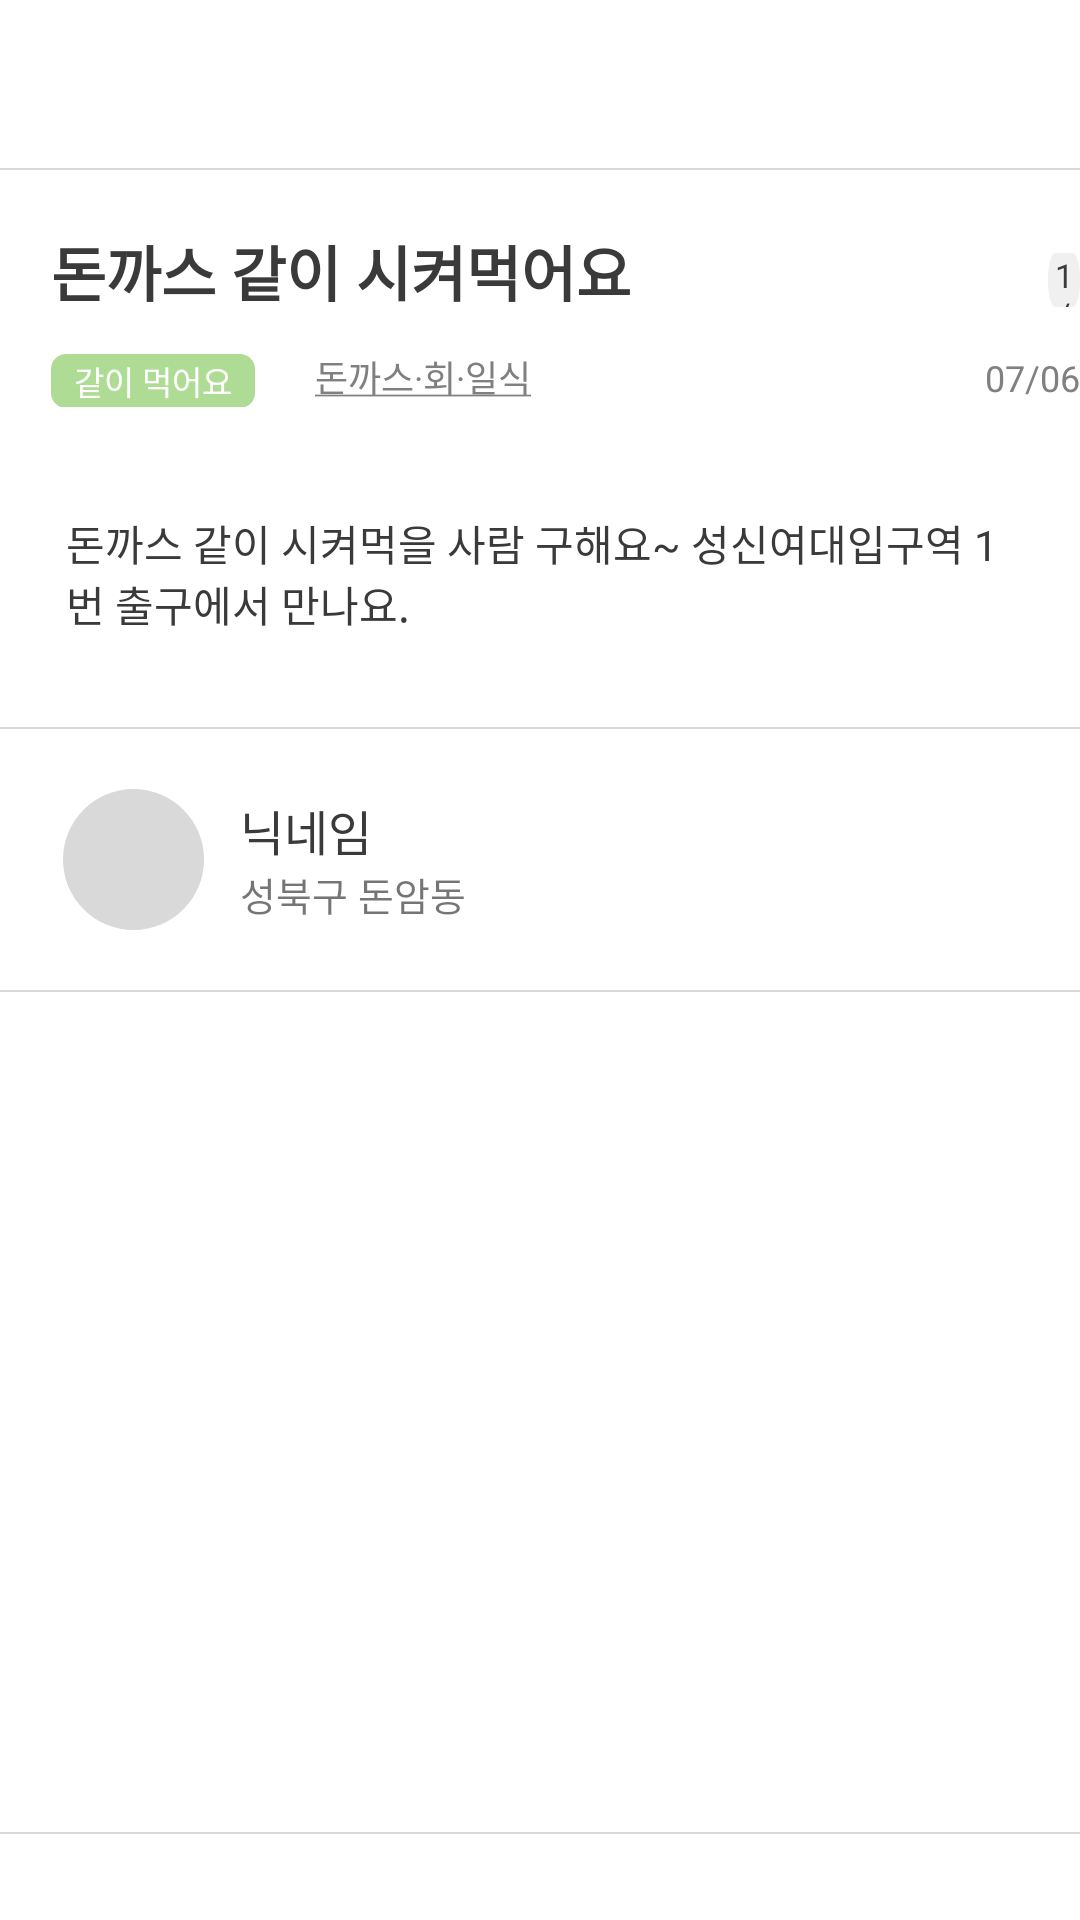

This screen was rendered from an Android layout file. Write that file and the resources it references.
<!-- AndroidManifest.xml: application theme Theme.DeliveryShareApp -->
<!-- res/layout/activity_post_detail_participant.xml -->
<?xml version="1.0" encoding="utf-8"?>
<LinearLayout xmlns:android="http://schemas.android.com/apk/res/android"
    xmlns:app="http://schemas.android.com/apk/res-auto"
    xmlns:tools="http://schemas.android.com/tools"
    android:layout_width="match_parent"
    android:layout_height="match_parent"
    android:orientation="vertical"
    tools:context=".PostDetailParticipantActivity">

    <androidx.appcompat.widget.Toolbar
        android:id="@+id/postDetailPTb"
        android:layout_width="match_parent"
        android:layout_height="?attr/actionBarSize"
        android:background="@color/white"
        app:contentInsetStart="0dp">
    </androidx.appcompat.widget.Toolbar>

    <View
        android:layout_width="match_parent"
        android:layout_height="0.7dp"
        android:layout_centerInParent="true"
        android:background="#D9D9D9" />

    <LinearLayout
        android:layout_width="match_parent"
        android:layout_height="wrap_content"
        android:orientation="horizontal">

        <TextView
            android:id="@+id/post_title"
            android:layout_width="wrap_content"
            android:layout_height="29dp"
            android:layout_marginLeft="17dp"
            android:layout_marginTop="19dp"
            android:gravity="bottom"
            android:text="@string/post_title"
            android:textColor="#3A3A3A"
            android:textSize="20sp"
            android:textStyle="bold" />

        <TextView
            android:id="@+id/count"
            android:background="@drawable/count_box"
            android:layout_width="wrap_content"
            android:layout_height="18dp"
            android:layout_marginTop="16dp"
            android:layout_marginLeft="139dp"
            android:text="@string/count"
            android:textColor="#3A3A3A"
            android:textSize="11dp"
            android:gravity="center"/>
    </LinearLayout>

    <LinearLayout
        android:layout_width="match_parent"
        android:layout_height="wrap_content"
        android:orientation="horizontal">

        <TextView
            android:id="@+id/option"
            android:layout_width="wrap_content"
            android:layout_height="18dp"
            android:background="@drawable/option_box"
            android:layout_marginLeft="17dp"
            android:layout_marginTop="13dp"
            android:text="@string/option"
            android:textColor="#FFFFFF"
            android:textSize="11sp"
            android:gravity="center"/>

        <TextView
            android:id="@+id/category"
            android:layout_width="wrap_content"
            android:layout_height="17dp"
            android:layout_marginLeft="20dp"
            android:layout_marginTop="12dp"
            android:text="@string/category"
            android:textColor="#808080"
            android:textSize="12dp"
            android:textFontWeight="400"/>

        <TextView
            android:id="@+id/created_at"
            android:layout_width="wrap_content"
            android:layout_height="17dp"
            android:layout_marginLeft="150dp"
            android:layout_marginTop="12dp"
            android:gravity="right|bottom"
            android:text="@string/created_at"
            android:textColor="#808080"
            android:textSize="12dp"
            android:textFontWeight="400" />
    </LinearLayout>

    <LinearLayout
        android:layout_width="match_parent"
        android:layout_height="wrap_content"
        android:orientation="vertical">

        <TextView
            android:id="@+id/content"
            android:layout_width="match_parent"
            android:layout_height="wrap_content"
            android:layout_marginLeft="22dp"
            android:layout_marginTop="35dp"
            android:layout_marginRight="22dp"
            android:text="@string/content"
            android:textColor="#3A3A3A"
            android:textSize="14dp"/>
    </LinearLayout>

    <View
        android:layout_width="380dp"
        android:layout_height="0.7dp"
        android:layout_gravity="center"
        android:layout_marginTop="31dp"
        android:background="#D9D9D9" />

    <LinearLayout
        android:id="@+id/post_writer_profile"
        android:layout_width="match_parent"
        android:layout_height="wrap_content"
        android:orientation="horizontal">

        <ImageView
            android:id="@+id/poster"
            android:layout_width="47dp"
            android:layout_height="47dp"
            android:layout_marginTop="20dp"
            android:layout_marginLeft="21dp"
            android:src="@drawable/circle_image"/>

        <LinearLayout
            android:layout_width="match_parent"
            android:layout_height="match_parent"
            android:orientation="vertical">

            <TextView
                android:id="@+id/movieName"
                android:layout_width="match_parent"
                android:layout_height="wrap_content"
                android:layout_marginTop="22dp"
                android:layout_marginLeft="12dp"
                android:text="@string/user_nickname"
                style="@style/boldFontStyle"
                android:textFontWeight="500"/>

            <TextView
                android:id="@+id/grade"
                android:layout_width="match_parent"
                android:layout_height="wrap_content"
                android:layout_marginLeft="12dp"
                android:text="@string/user_addr"
                android:textFontWeight="500"
                android:textSize="13sp"
                android:textStyle="bold"/>
        </LinearLayout>
    </LinearLayout>

    <View
        android:layout_width="380dp"
        android:layout_height="0.7dp"
        android:layout_gravity="center"
        android:layout_marginTop="20dp"
        android:background="#D9D9D9" />

    <View
        android:layout_width="match_parent"
        android:layout_height="0.7dp"
        android:background="#D9D9D9"
        android:layout_marginTop="280dp"/>

    <androidx.appcompat.widget.AppCompatButton
        android:layout_width="322dp"
        android:layout_height="42dp"
        android:background="@drawable/round_button"
        android:layout_marginTop="30dp"
        android:text="참여하기"
        android:textColor="#FFFFFF"
        android:textSize="17sp"
        android:layout_gravity="center"/>
</LinearLayout>
<!-- resources referenced by this layout -->
<resources>
  <!-- drawable circle_image (drawable) -->
  <vector
      xmlns:android="http://schemas.android.com/apk/res/android"
      xmlns:aapt="http://schemas.android.com/aapt"
      android:width="57dp"
      android:height="57dp"
      android:viewportWidth="57"
      android:viewportHeight="57"
      >
  
      <group>
  
          <clip-path
              android:pathData="M57 28.5C57 44.2401 44.2401 57 28.5 57C12.7599 57 0 44.2401 0 28.5C0 12.7599 12.7599 0 28.5 0C44.2401 0 57 12.7599 57 28.5Z"
              />
  
          <path
              android:pathData="M0 0V57H57V0"
              android:fillColor="#D9D9D9"
              />
  
      </group>
  
  </vector>
  <!-- drawable count_box (drawable) -->
  <?xml version="1.0" encoding="utf-8"?>
  <vector
      xmlns:android="http://schemas.android.com/apk/res/android"
      xmlns:aapt="http://schemas.android.com/aapt"
      android:width="40dp"
      android:height="18dp"
      android:viewportWidth="40"
      android:viewportHeight="18"
      >
  
      <group>
  
          <clip-path
              android:pathData="M9 0H31C35.9706 0 40 4.02944 40 9C40 13.9706 35.9706 18 31 18H9C4.02944 18 0 13.9706 0 9C0 4.02944 4.02944 0 9 0Z"
              />
  
          <path
              android:pathData="M0 0V18H40V0"
              android:fillColor="#F0F0F0"
              />
  
      </group>
  
  </vector>
  <!-- drawable option_box (drawable) -->
  <?xml version="1.0" encoding="utf-8"?>
  <vector
      xmlns:android="http://schemas.android.com/apk/res/android"
      xmlns:aapt="http://schemas.android.com/aapt"
      android:width="68dp"
      android:height="18dp"
      android:viewportWidth="68"
      android:viewportHeight="18"
      >
  
      <group>
  
          <clip-path
              android:pathData="M5 0H63C65.7614 0 68 2.23858 68 5V13C68 15.7614 65.7614 18 63 18H5C2.23858 18 0 15.7614 0 13V5C0 2.23858 2.23858 0 5 0Z"
              />
  
          <path
              android:pathData="M0 0V18H68V0"
              android:fillColor="#AFDC94"
              />
  
      </group>
  
  </vector>
  <!-- drawable round_button (drawable) -->
  <vector
      xmlns:android="http://schemas.android.com/apk/res/android"
      xmlns:aapt="http://schemas.android.com/aapt"
      android:width="322dp"
      android:height="42dp"
      android:viewportWidth="322"
      android:viewportHeight="42"
      >
  
      <group>
  
          <clip-path
              android:pathData="M10 0H312C317.523 0 322 4.47715 322 10V32C322 37.5228 317.523 42 312 42H10C4.47715 42 0 37.5228 0 32V10C0 4.47715 4.47715 0 10 0Z"
              />
  
          <path
              android:pathData="M0 0V42H322V0"
              android:fillColor="#9BE170"
              />
  
      </group>
  
  </vector>
  <string name="category"><u>돈까스·회·일식</u></string>
  <string name="content">돈까스 같이 시켜먹을 사람 구해요~ 성신여대입구역 1번 출구에서 만나요.</string>
  <string name="count">1/4명</string>
  <string name="created_at">07/06 09:24</string>
  <string name="option">같이 먹어요</string>
  <string name="post_title">돈까스 같이 시켜먹어요</string>
  <string name="user_addr">성북구 돈암동</string>
  <string name="user_nickname">닉네임</string>
  <style name="boldFontStyle">
          <item name="android:textColor">#3A3A3A</item>
          <item name="android:textSize">16sp</item>
          <item name="android:textStyle">bold</item>
      </style>
  <style name="Theme.DeliveryShareApp" parent="Theme.MaterialComponents.DayNight.DarkActionBar">
          
          <item name="colorPrimary">@color/purple_500</item>
          <item name="colorPrimaryVariant">@color/purple_700</item>
          <item name="colorOnPrimary">@color/white</item>
          
          <item name="colorSecondary">@color/teal_200</item>
          <item name="colorSecondaryVariant">@color/teal_700</item>
          <item name="colorOnSecondary">@color/black</item>
          
          <item name="android:statusBarColor" tools:targetApi="l">?attr/colorPrimaryVariant</item>
          
      </style>
  <!-- not gathered from this repository: default colours our renderer supplied (Android Studio template values) -->
  <color name="purple_500">#FF6200EE</color>
  <color name="purple_700">#FF3700B3</color>
  <color name="teal_200">#FF03DAC5</color>
  <color name="teal_700">#FF018786</color>
  <color name="black">#FF000000</color>
  <color name="white">#FFFFFFFF</color>
</resources>
